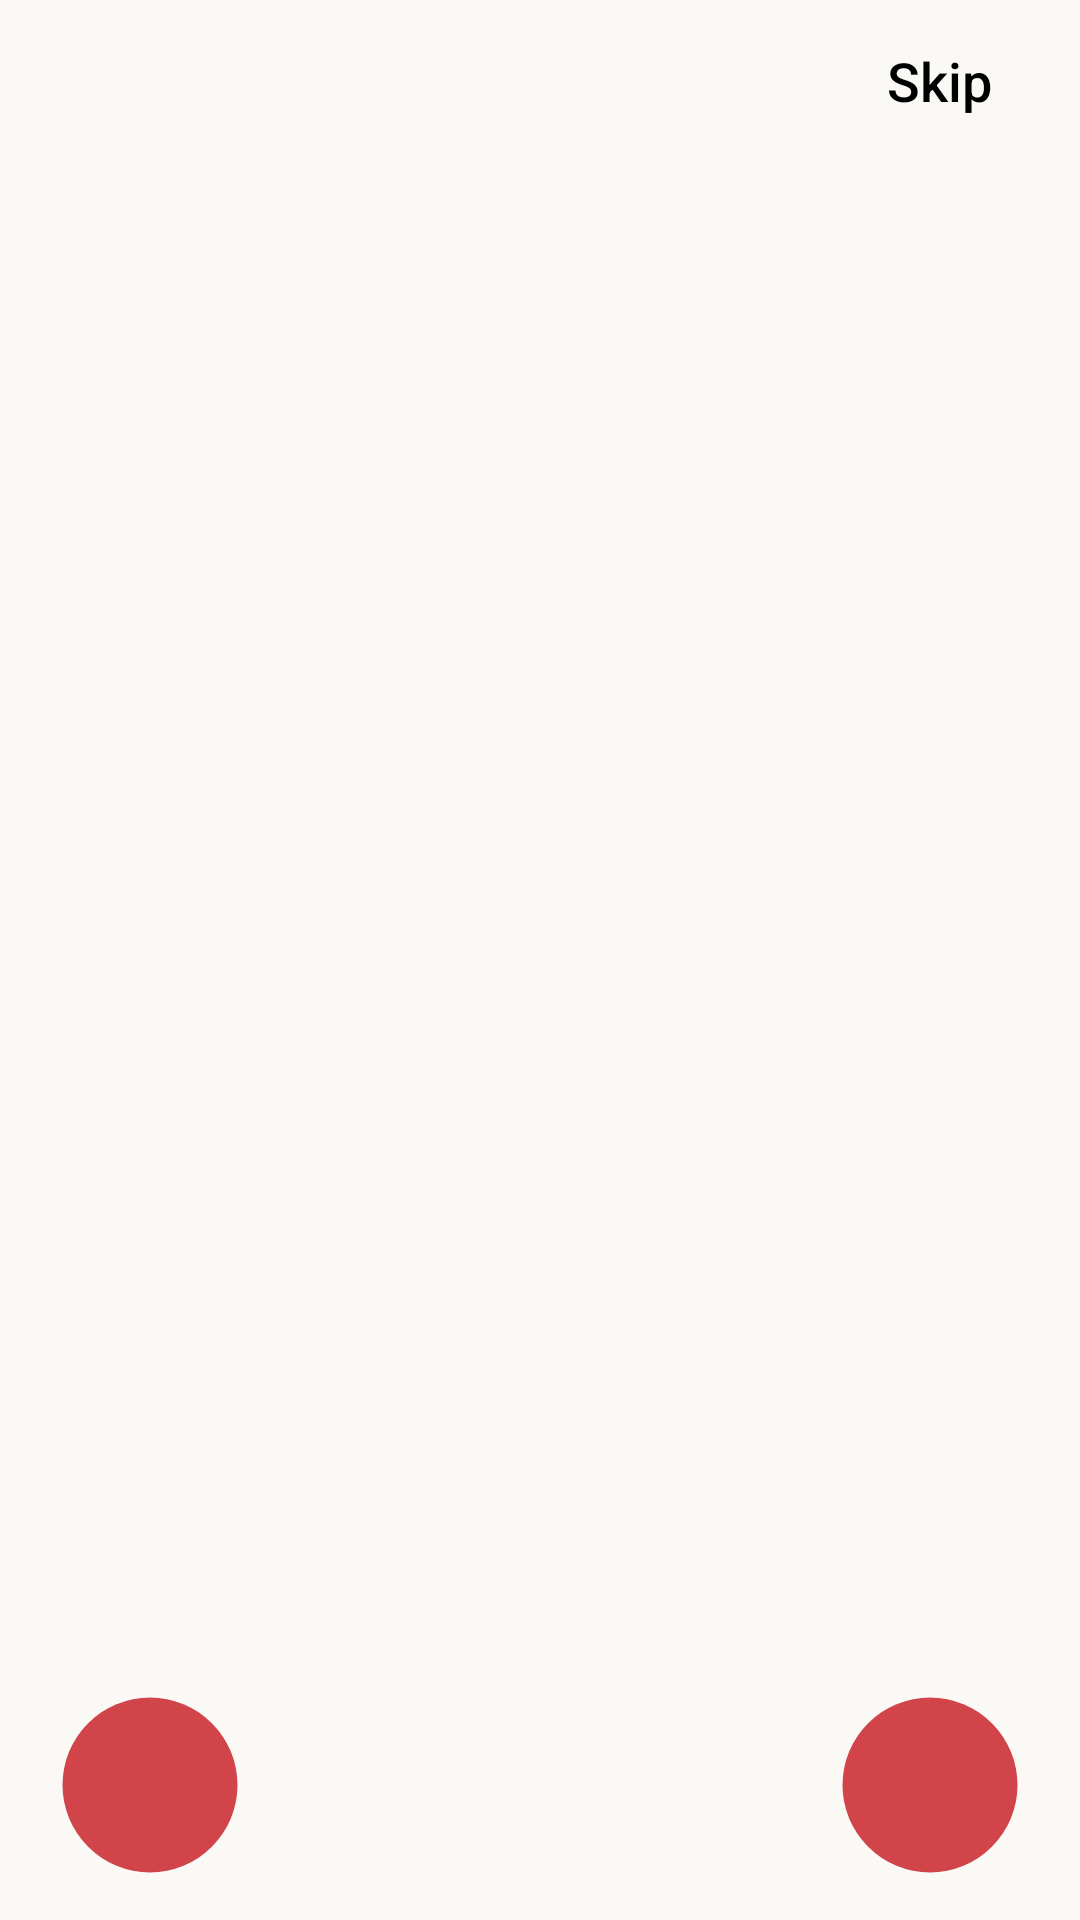

Here is an Android app screen rendered from its layout file. Give the layout XML and the strings, colors and styles it references.
<!-- AndroidManifest.xml: application theme Theme.Hope -->
<!-- res/layout/activity_main.xml -->
<?xml version="1.0" encoding="utf-8"?>
<androidx.constraintlayout.widget.ConstraintLayout xmlns:android="http://schemas.android.com/apk/res/android"
    xmlns:app="http://schemas.android.com/apk/res-auto"
    xmlns:tools="http://schemas.android.com/tools"
    android:layout_width="match_parent"
    android:layout_height="match_parent"
    android:background="@color/background"
    tools:context=".MainActivity">

    <Button
        android:id="@+id/skipbutton"
        android:layout_width="wrap_content"
        android:layout_height="wrap_content"
        android:background="#00000000"
        android:layout_margin="3dp"
        android:text="Skip"
        android:textAllCaps="false"
        android:textColor="@color/black"
        android:textSize="18sp"
        app:layout_constraintEnd_toEndOf="parent"
        app:layout_constraintTop_toTopOf="parent" />

    <androidx.viewpager.widget.ViewPager
        android:id="@+id/slideViewPager"
        android:layout_width="wrap_content"
        android:layout_height="583dp"
        android:layout_marginVertical="100dp"
        app:layout_constraintBottom_toBottomOf="parent"
        app:layout_constraintEnd_toEndOf="parent"
        app:layout_constraintStart_toStartOf="parent"
        app:layout_constraintTop_toTopOf="parent" />

    <ImageView
        android:id="@+id/imageView"
        android:layout_width="80dp"
        android:layout_height="70dp"
        android:src="@drawable/circle22"
        android:layout_marginBottom="10dp"
        android:layout_marginStart="10dp"
        app:layout_constraintBottom_toBottomOf="parent"
        app:layout_constraintStart_toStartOf="parent" />

    <ImageView
        android:id="@+id/imageView2"
        android:layout_width="80dp"
        android:layout_height="70dp"
        android:src="@drawable/circle22"
        android:layout_marginBottom="10dp"
        android:layout_marginEnd="10dp"
        app:layout_constraintBottom_toBottomOf="parent"
        app:layout_constraintEnd_toEndOf="parent" />

    <ImageButton
        android:id="@+id/backbtn"
        android:layout_width="wrap_content"
        android:layout_height="wrap_content"
        android:src="@drawable/back"
        android:layout_marginBottom="10dp"
        android:background="#D1444A"
        app:layout_constraintBottom_toBottomOf="parent"
        app:layout_constraintEnd_toEndOf="@+id/imageView"
        app:layout_constraintStart_toStartOf="@+id/imageView"
        app:layout_constraintTop_toTopOf="@+id/imageView" />

    <ImageButton
        android:id="@+id/fwdbtn"
        android:layout_width="wrap_content"
        android:layout_height="wrap_content"
        android:src="@drawable/forward"
        android:background="#D1444A"
        android:layout_marginBottom="5dp"
        app:layout_constraintBottom_toBottomOf="@+id/imageView2"
        app:layout_constraintEnd_toEndOf="@+id/imageView2"
        app:layout_constraintStart_toStartOf="@+id/imageView2"
        app:layout_constraintTop_toTopOf="@+id/imageView2" />

    <LinearLayout
        android:id="@+id/indicatorlayout"
        android:layout_width="74dp"
        android:layout_marginStart="7dp"
        android:layout_height="69dp"
        android:orientation="horizontal"
        app:layout_constraintStart_toStartOf="parent"
        app:layout_constraintTop_toTopOf="parent" />


</androidx.constraintlayout.widget.ConstraintLayout>
<!-- resources referenced by this layout -->
<resources>
  <color name="background">#FAF9F6</color>
  <color name="black">#FF000000</color>
  <!-- drawable circle22 (drawable) -->
  <vector android:height="24dp" android:tint="#D1444A"
      android:viewportHeight="24" android:viewportWidth="24"
      android:width="24dp" xmlns:android="http://schemas.android.com/apk/res/android">
      <path android:fillColor="@android:color/white" android:pathData="M12,12m-10,0a10,10 0,1 1,20 0a10,10 0,1 1,-20 0"/>
  </vector>
  <style name="Theme.Hope" parent="Theme.MaterialComponents.DayNight.NoActionBar">
          
          <item name="colorPrimary">@color/active</item>
          <item name="colorPrimaryVariant">@color/active</item>
          <item name="colorOnPrimary">@color/purple_700</item>
          
          <item name="colorSecondary">@color/active</item>
          <item name="colorSecondaryVariant">@color/teal_700</item>
          <item name="colorOnSecondary">@color/black</item>
          
          <item name="android:statusBarColor" tools:targetApi="l">?attr/colorPrimaryVariant</item>
          
      </style>
  <color name="active">#D1444A</color>
  <color name="purple_700">#FF3700B3</color>
  <color name="teal_700">#FF018786</color>
</resources>
